Image classification data set "plantvillage_masks" (Siva-0317/Dora on GitHub). Class labels (39): apple apple scab, apple black rot, apple cedar apple rust, apple healthy, background without leaves, blueberry healthy, cherry powdery mildew, cherry healthy, corn cercospora leaf spot gray leaf spot, corn common rust, corn northern leaf blight, corn healthy, grape black rot, grape esca black measles, grape leaf blight (isariopsis leaf spot), grape healthy, orange huanglongbing citrus greening, peach bacterial spot, peach healthy, bell pepper bacterial spot, bell pepper healthy, potato early blight, potato late blight, potato healthy, raspberry healthy, soybean healthy, squash powdery mildew, strawberry leaf scorch, strawberry healthy, tomato bacterial spot, tomato early blight, tomato late blight, tomato leaf mold, tomato septoria leaf spot, tomato spider mites two spotted spider mite, tomato target spot, tomato yellow leaf curl virus, tomato mosaic virus, tomato healthy.

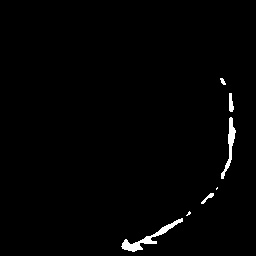
Label: orange huanglongbing citrus greening

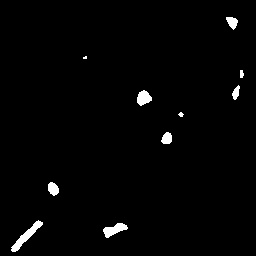
Label: apple black rot

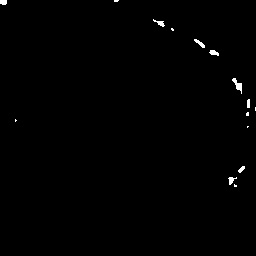
Label: bell pepper healthy

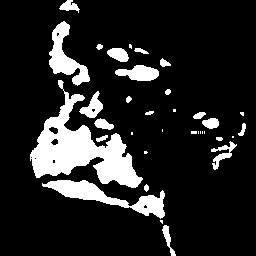
Label: bell pepper bacterial spot

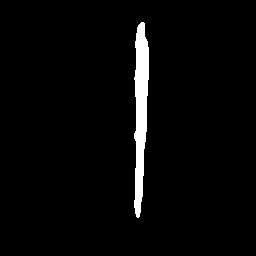
Label: corn northern leaf blight

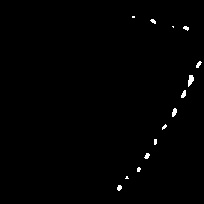
Label: raspberry healthy
